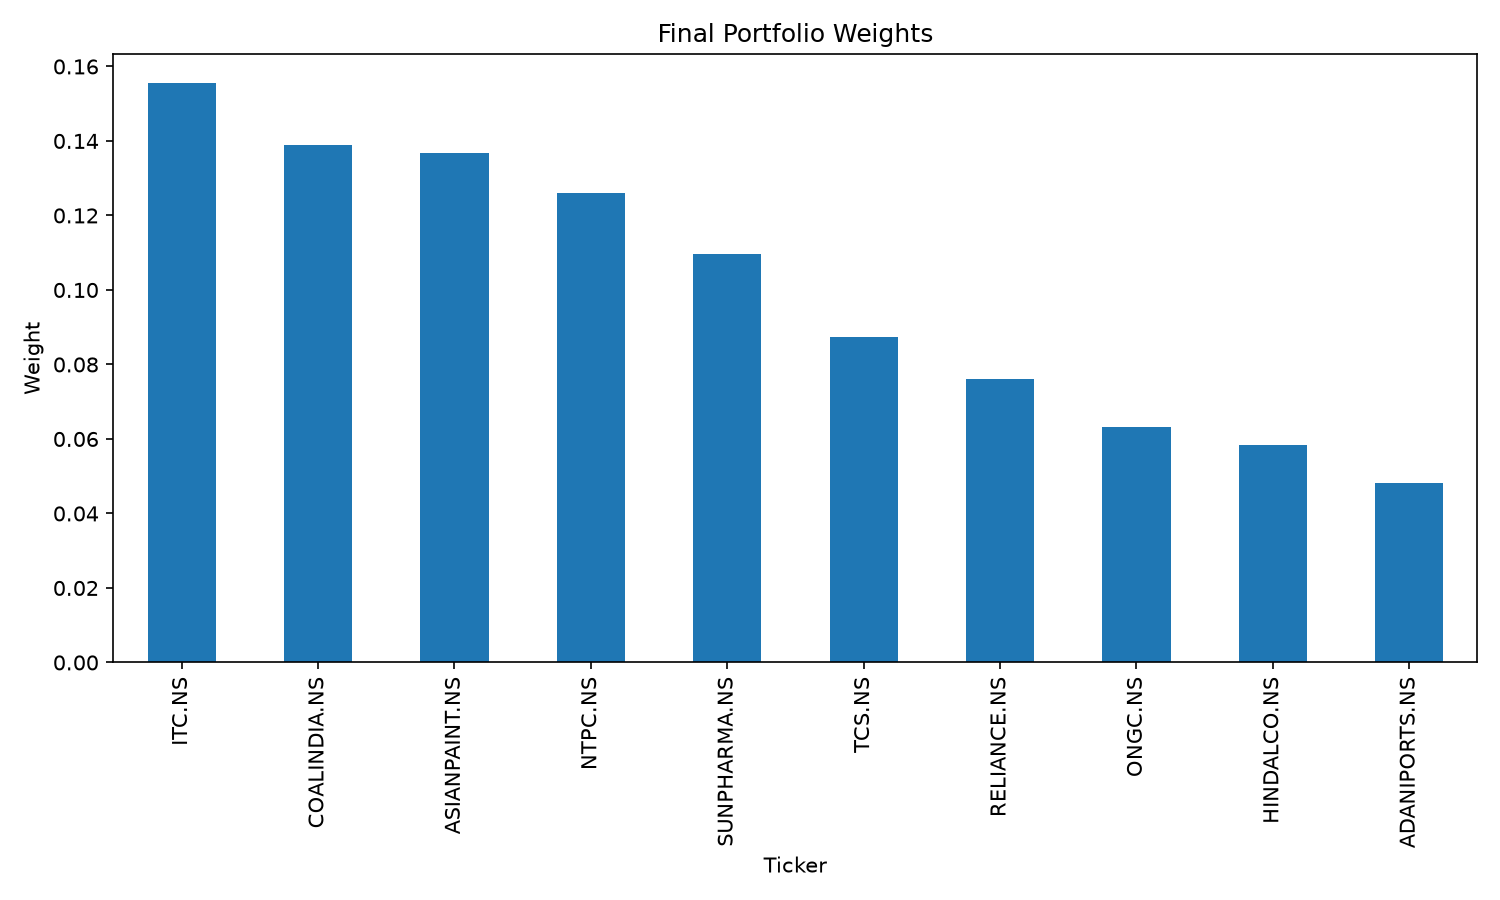

The table this chart was drawn from, first rows:
Ticker, Weight
COALINDIA.NS, 0.1389
RELIANCE.NS, 0.07621
NTPC.NS, 0.126
TCS.NS, 0.08734
ITC.NS, 0.1554
ONGC.NS, 0.0632
SUNPHARMA.NS, 0.1096
HINDALCO.NS, 0.05834
ADANIPORTS.NS, 0.04828
ASIANPAINT.NS, 0.1367
